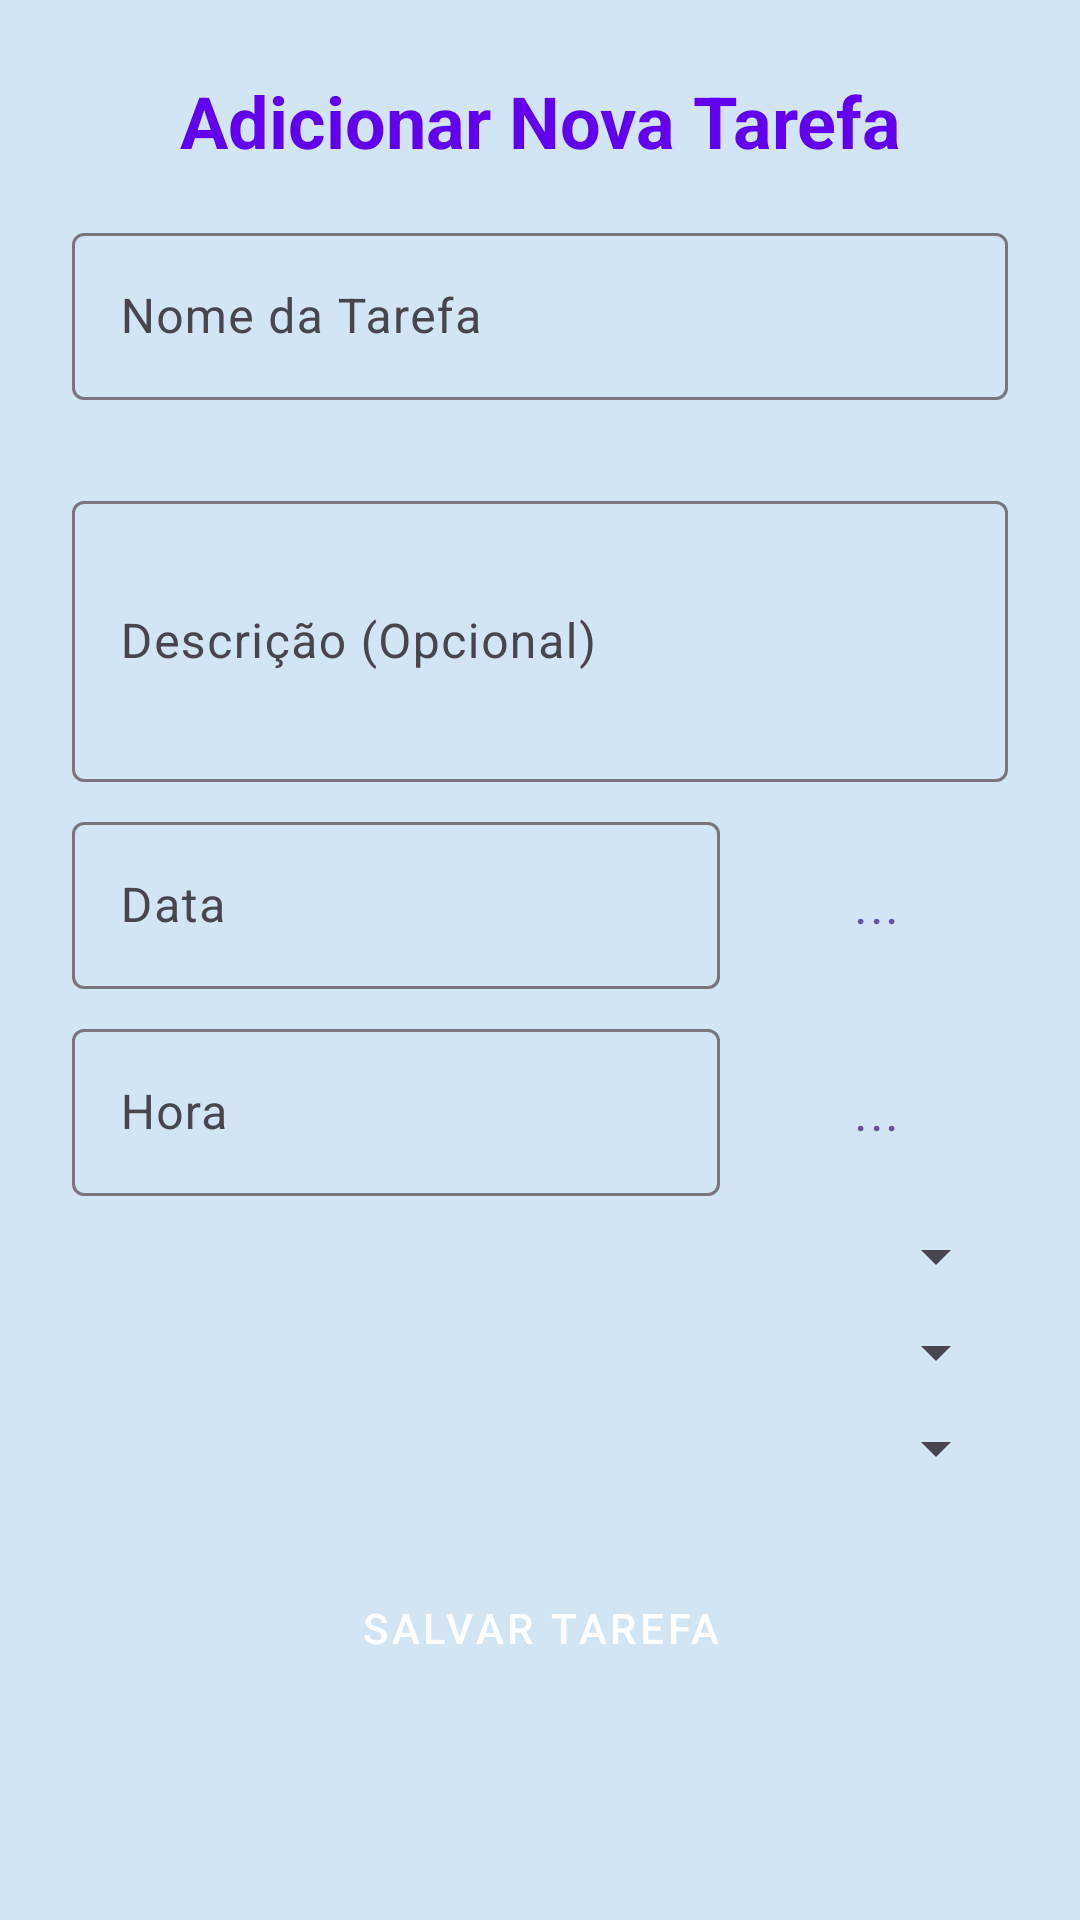

This screen was rendered from an Android layout file. Write that file and the resources it references.
<!-- AndroidManifest.xml: application theme Theme.OrgaNize -->
<!-- res/layout/activity_add_task.xml -->
<?xml version="1.0" encoding="utf-8"?>
<ScrollView xmlns:android="http://schemas.android.com/apk/res/android"
    xmlns:app="http://schemas.android.com/apk/res-auto"
    xmlns:tools="http://schemas.android.com/tools"
    android:id="@+id/add_task"
    android:layout_width="match_parent"
    android:layout_height="match_parent"
    android:background="@color/material_dynamic_secondary90"
    android:fillViewport="true"
    android:padding="16dp">

    <LinearLayout
        android:layout_width="match_parent"
        android:layout_height="wrap_content"
        android:orientation="vertical"
        android:padding="8dp">

        
        <TextView
            android:layout_width="match_parent"
            android:layout_height="wrap_content"
            android:layout_marginBottom="16dp"
            android:gravity="center"
            android:text="Adicionar Nova Tarefa"
            android:textColor="@color/primaryColor"
            android:textSize="24sp"
            android:textStyle="bold" />

        
        <com.google.android.material.textfield.TextInputLayout
            android:layout_width="match_parent"
            android:layout_height="wrap_content"
            android:layout_marginBottom="8dp"
            app:errorEnabled="true">

            <com.google.android.material.textfield.TextInputEditText
                android:id="@+id/task_name_input"
                android:layout_width="match_parent"
                android:layout_height="wrap_content"
                android:hint="Nome da Tarefa"
                android:inputType="textCapSentences"
                android:maxLines="1" />
        </com.google.android.material.textfield.TextInputLayout>

        
        <com.google.android.material.textfield.TextInputLayout
            android:layout_width="match_parent"
            android:layout_height="wrap_content"
            android:layout_marginBottom="8dp">

            <com.google.android.material.textfield.TextInputEditText
                android:id="@+id/task_description_input"
                android:layout_width="match_parent"
                android:layout_height="wrap_content"
                android:hint="Descrição (Opcional)"
                android:inputType="textCapSentences|textMultiLine"
                android:minLines="3" />
        </com.google.android.material.textfield.TextInputLayout>

        
        <LinearLayout
            android:layout_width="match_parent"
            android:layout_height="wrap_content"
            android:layout_marginBottom="8dp"
            android:orientation="horizontal">

            
            <com.google.android.material.textfield.TextInputLayout
                android:layout_width="0dp"
                android:layout_height="wrap_content"
                android:layout_marginEnd="8dp"
                android:layout_weight="1">

                <com.google.android.material.textfield.TextInputEditText
                    android:id="@+id/task_date_input"
                    android:layout_width="match_parent"
                    android:layout_height="wrap_content"
                    android:focusable="false"
                    android:hint="Data"
                    android:inputType="none" />

            </com.google.android.material.textfield.TextInputLayout>

            
            <Button
                android:id="@+id/btn_date_picker"
                style="@style/Widget.MaterialComponents.Button.OutlinedButton"
                android:layout_width="wrap_content"
                android:layout_height="wrap_content"
                android:text="..." />
        </LinearLayout>

        <LinearLayout
            android:layout_width="match_parent"
            android:layout_height="wrap_content"
            android:layout_marginBottom="8dp"
            android:orientation="horizontal">

            
            <com.google.android.material.textfield.TextInputLayout
                android:layout_width="0dp"
                android:layout_height="wrap_content"
                android:layout_marginEnd="8dp"
                android:layout_weight="1">

                <com.google.android.material.textfield.TextInputEditText
                    android:id="@+id/task_time_input"
                    android:layout_width="match_parent"
                    android:layout_height="wrap_content"
                    android:focusable="false"
                    android:hint="Hora"
                    android:inputType="none" />

            </com.google.android.material.textfield.TextInputLayout>

            
            <Button
                android:id="@+id/btn_time_picker"
                style="@style/Widget.MaterialComponents.Button.OutlinedButton"
                android:layout_width="wrap_content"
                android:layout_height="wrap_content"
                android:text="..." />
        </LinearLayout>

        
        <com.google.android.material.textfield.TextInputLayout
            android:layout_width="match_parent"
            android:layout_height="wrap_content"
            android:layout_marginBottom="8dp"
            android:hint="Prioridade">

            <Spinner
                android:id="@+id/spinner_priority"
                android:layout_width="match_parent"
                android:layout_height="wrap_content" />
        </com.google.android.material.textfield.TextInputLayout>

        
        <com.google.android.material.textfield.TextInputLayout
            android:layout_width="match_parent"
            android:layout_height="wrap_content"
            android:layout_marginBottom="8dp"
            android:hint="Status">

            <Spinner
                android:id="@+id/spinner_status"
                android:layout_width="match_parent"
                android:layout_height="wrap_content" />
        </com.google.android.material.textfield.TextInputLayout>

        
        <com.google.android.material.textfield.TextInputLayout
            android:layout_width="match_parent"
            android:layout_height="wrap_content"
            android:layout_marginBottom="16dp"
            android:hint="Categoria">

            <Spinner
                android:id="@+id/spinner_category"
                android:layout_width="match_parent"
                android:layout_height="wrap_content" />
        </com.google.android.material.textfield.TextInputLayout>

        
        <Button
            android:id="@+id/btn_save_task"
            style="@style/Widget.MaterialComponents.Button"
            android:layout_width="match_parent"
            android:layout_height="wrap_content"
            android:layout_marginTop="8dp"
            android:text="Salvar Tarefa" />

    </LinearLayout>
</ScrollView>
<!-- resources referenced by this layout -->
<resources>
  <color name="primaryColor">#6200EE</color>
  <style name="Theme.OrgaNize" parent="Base.Theme.OrgaNize" />
  <style name="Base.Theme.OrgaNize" parent="Theme.Material3.DayNight.NoActionBar">
          
          
      </style>
</resources>
